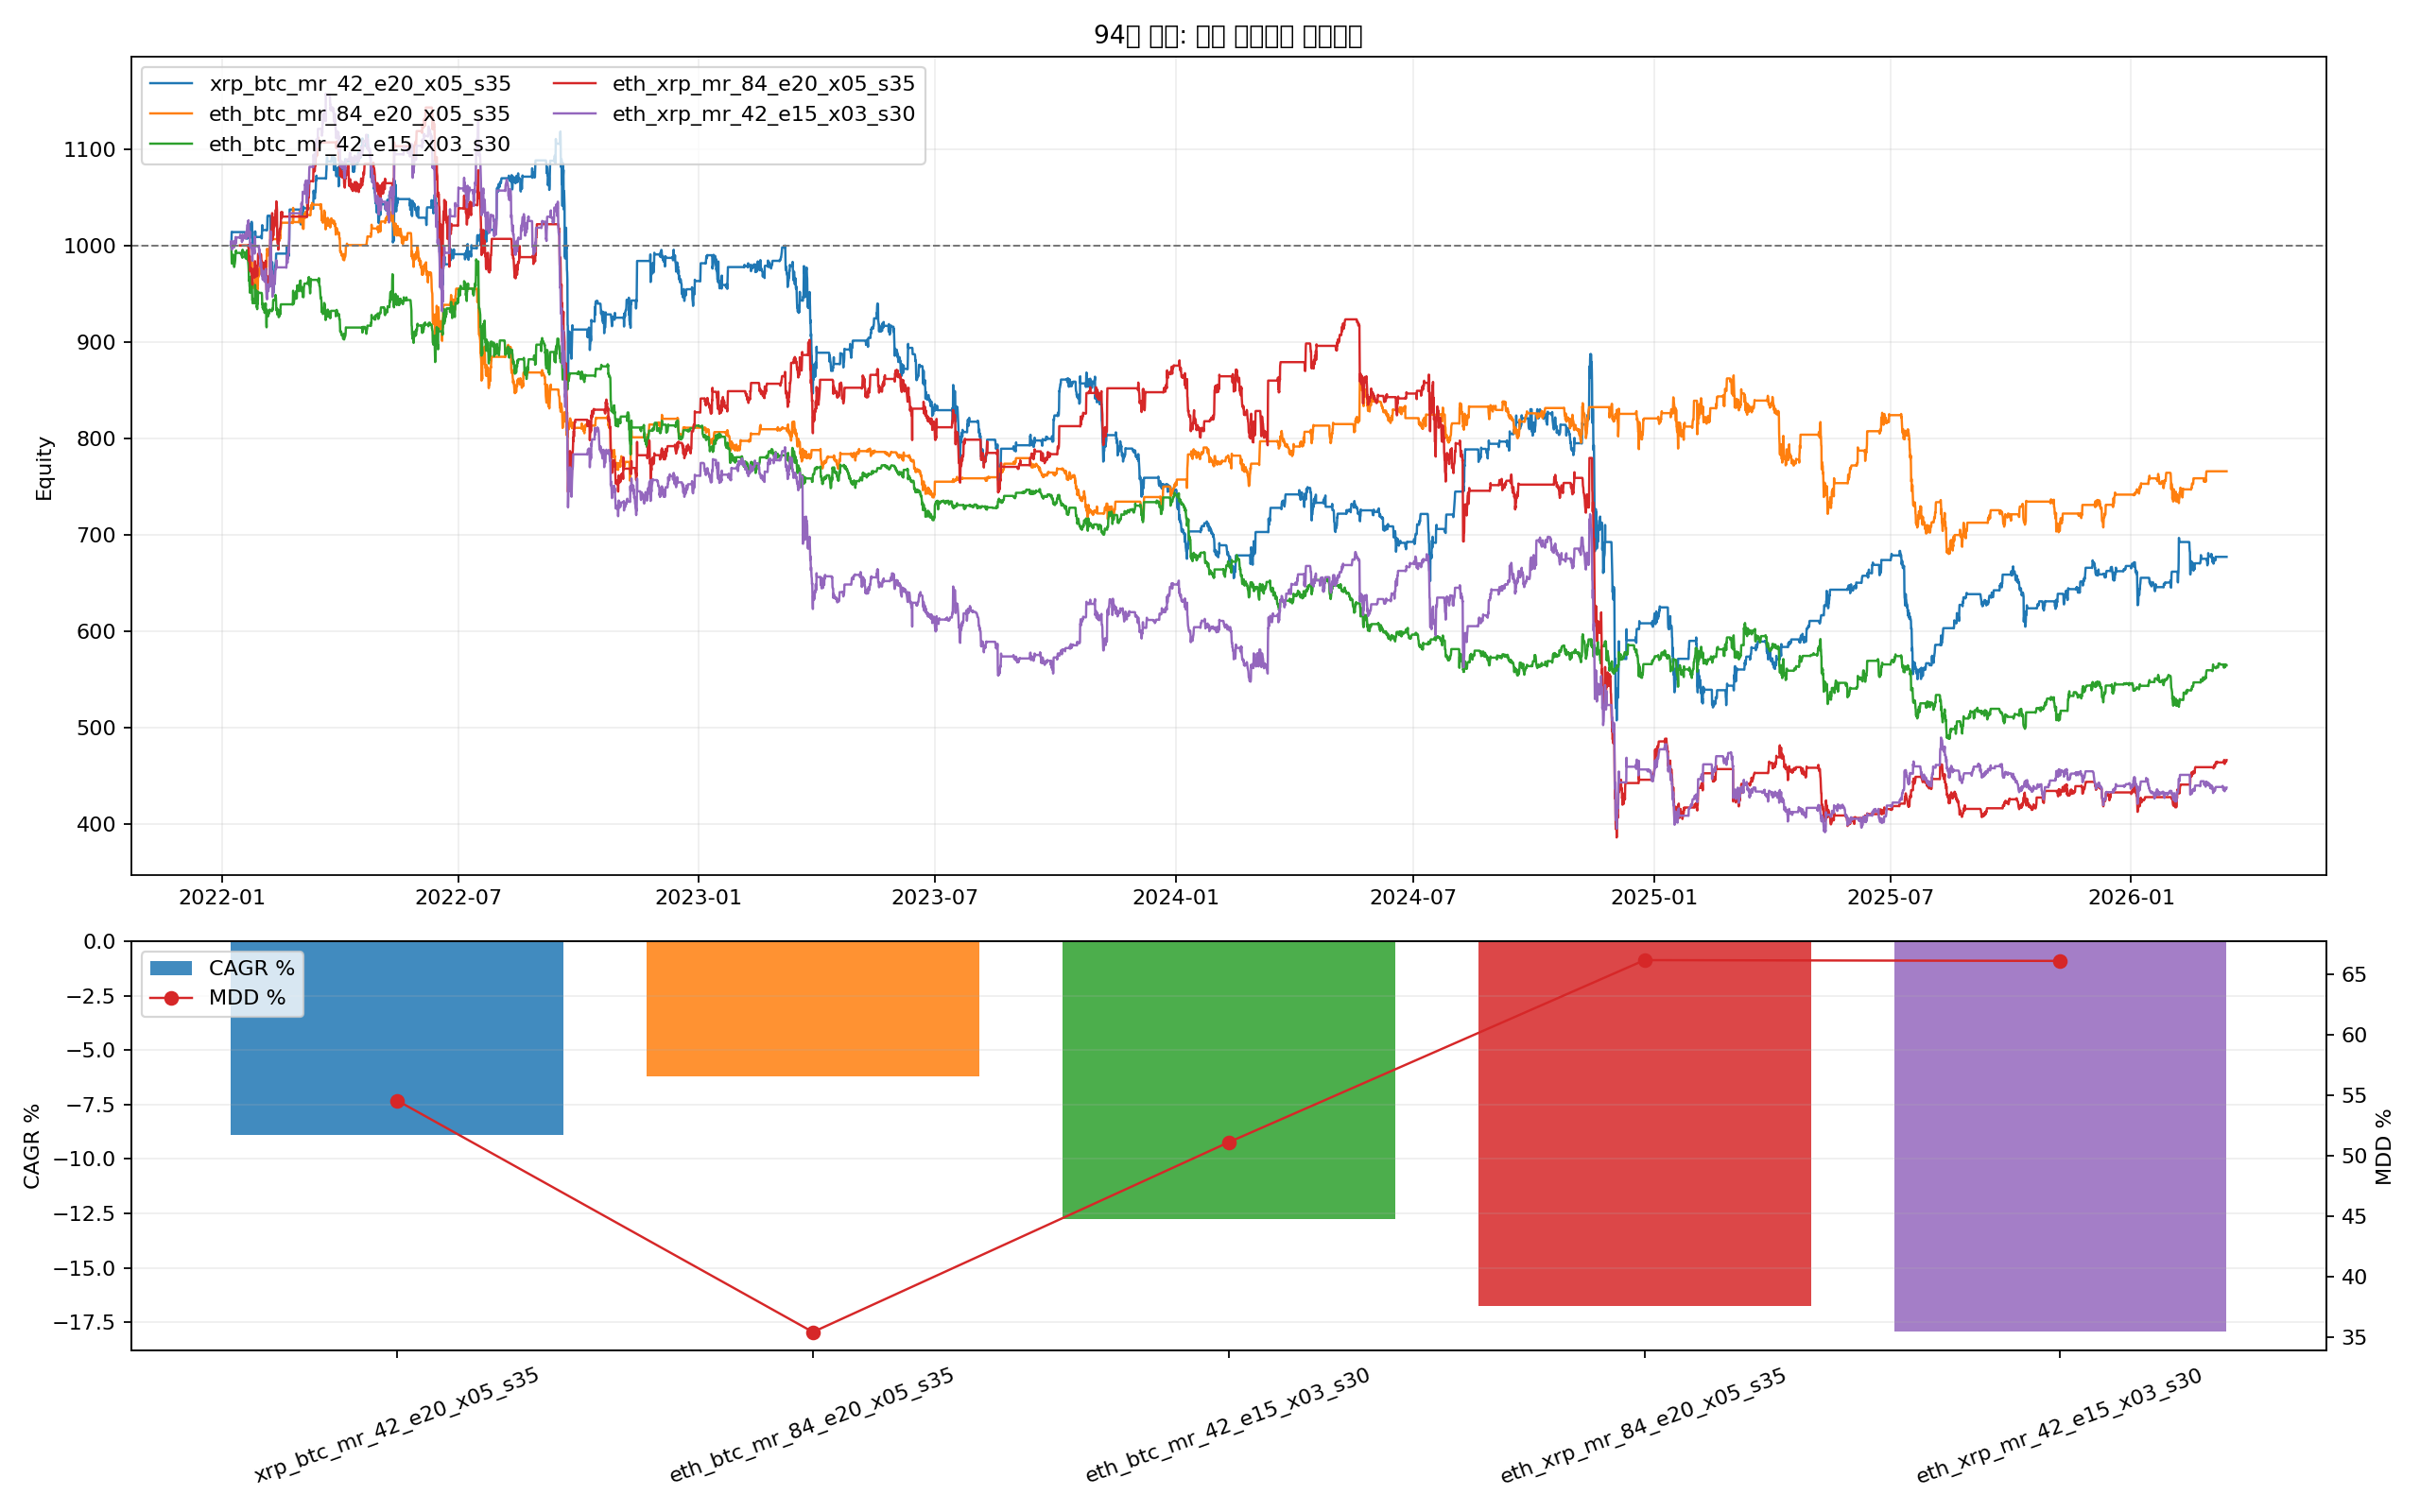

Source code (Python):
from __future__ import annotations

from pathlib import Path

import matplotlib.pyplot as plt
import numpy as np
import pandas as pd


OUT_BASE = "94_backtest_pair_spread_mean_reversion"
OUT_PNG = Path(f"{OUT_BASE}.png")
OUT_CSV = Path(f"{OUT_BASE}.csv")
OUT_MD = Path(f"{OUT_BASE}.md")
OUT_CURVES_CSV = Path(f"{OUT_BASE}_curves.csv")

DATA_DIR = Path("historical_data_mainnet")
START = "2022-01-01"
END = "2026-03-15"
INITIAL_CAPITAL = 1000.0
FEE_RATE = 0.0004

VARIANTS = [
    {"variant": "eth_btc_mr_42_e15_x03_s30", "a": "ETHUSDT", "b": "BTCUSDT", "lookback": 42, "entry_z": 1.5, "exit_z": 0.3, "stop_z": 3.0},
    {"variant": "eth_btc_mr_84_e20_x05_s35", "a": "ETHUSDT", "b": "BTCUSDT", "lookback": 84, "entry_z": 2.0, "exit_z": 0.5, "stop_z": 3.5},
    {"variant": "xrp_btc_mr_42_e20_x05_s35", "a": "XRPUSDT", "b": "BTCUSDT", "lookback": 42, "entry_z": 2.0, "exit_z": 0.5, "stop_z": 3.5},
    {"variant": "eth_xrp_mr_42_e15_x03_s30", "a": "ETHUSDT", "b": "XRPUSDT", "lookback": 42, "entry_z": 1.5, "exit_z": 0.3, "stop_z": 3.0},
    {"variant": "eth_xrp_mr_84_e20_x05_s35", "a": "ETHUSDT", "b": "XRPUSDT", "lookback": 84, "entry_z": 2.0, "exit_z": 0.5, "stop_z": 3.5},
]


def _fmt(v: float, digits: int = 4) -> str:
    if pd.isna(v):
        return "N/A"
    return f"{float(v):.{digits}f}"


def load_4h(symbol: str) -> pd.DataFrame:
    periods = [(START, "2024-12-31"), ("2025-01-01", END)]
    frames: list[pd.DataFrame] = []
    for start_date, end_date in periods:
        path = DATA_DIR / f"{symbol}_4h_{start_date}_{end_date}.pkl"
        if not path.exists():
            raise FileNotFoundError(path)
        df = pd.read_pickle(path)
        if not isinstance(df.index, pd.DatetimeIndex):
            df.index = pd.to_datetime(df.index)
        frames.append(df)
    out = pd.concat(frames)
    out = out[~out.index.duplicated(keep="first")].sort_index()
    return out[(out.index >= pd.Timestamp(START)) & (out.index <= pd.Timestamp(END))].copy()


def compute_curve_stats(curve: pd.DataFrame, col: str, initial_capital: float) -> dict:
    series = curve[col].astype(float)
    final_equity = float(series.iloc[-1])
    total_return_pct = ((final_equity / float(initial_capital)) - 1.0) * 100.0
    elapsed_days = (curve["timestamp"].iloc[-1] - curve["timestamp"].iloc[0]).total_seconds() / 86400.0
    years = max(elapsed_days / 365.25, 1e-9)
    cagr_pct = ((final_equity / float(initial_capital)) ** (1.0 / years) - 1.0) * 100.0
    dd = series / series.cummax() - 1.0
    mdd_pct = float(-dd.min() * 100.0)
    calmar = cagr_pct / mdd_pct if mdd_pct > 0 else np.nan
    return {
        "final_equity": final_equity,
        "total_return_pct": total_return_pct,
        "cagr_pct": cagr_pct,
        "max_drawdown_pct": mdd_pct,
        "calmar_ratio": calmar,
    }


def build_pair_df(price_map: dict[str, pd.DataFrame], cfg: dict) -> pd.DataFrame:
    df = pd.DataFrame(
        {
            "close_a": price_map[cfg["a"]]["close"],
            "close_b": price_map[cfg["b"]]["close"],
        }
    ).dropna()
    ratio = np.log(df["close_a"] / df["close_b"])
    ratio_mean = ratio.rolling(cfg["lookback"]).mean()
    ratio_std = ratio.rolling(cfg["lookback"]).std()
    df["zscore"] = ((ratio - ratio_mean) / ratio_std).shift(1)
    df["ret_a"] = df["close_a"].pct_change().fillna(0.0)
    df["ret_b"] = df["close_b"].pct_change().fillna(0.0)
    out = df.dropna().reset_index().rename(columns={"index": "timestamp"})
    return out


def run_variant(price_map: dict[str, pd.DataFrame], cfg: dict) -> tuple[pd.DataFrame, dict]:
    df = build_pair_df(price_map, cfg)
    capital = np.zeros(len(df), dtype=float)
    spread_side = np.zeros(len(df), dtype=int)
    gross_exposure = np.zeros(len(df), dtype=float)
    capital[0] = INITIAL_CAPITAL

    current_side = 0
    trades = 0
    fee_paid = 0.0
    prev_targets = np.zeros(2, dtype=float)

    for i in range(1, len(df)):
        cur_capital = capital[i - 1]
        cur_capital += cur_capital * (prev_targets[0] * float(df.loc[i, "ret_a"]) + prev_targets[1] * float(df.loc[i, "ret_b"]))

        z = float(df.loc[i, "zscore"])
        new_side = current_side
        if current_side == 0:
            if z <= -cfg["entry_z"]:
                new_side = 1
            elif z >= cfg["entry_z"]:
                new_side = -1
        elif current_side == 1:
            if z >= -cfg["exit_z"] or z <= -cfg["stop_z"]:
                new_side = 0
        else:
            if z <= cfg["exit_z"] or z >= cfg["stop_z"]:
                new_side = 0

        targets = np.zeros(2, dtype=float)
        if new_side == 1:
            targets[:] = [0.5, -0.5]
        elif new_side == -1:
            targets[:] = [-0.5, 0.5]

        turnover = float(np.abs(targets - prev_targets).sum())
        if turnover > 0:
            fee = cur_capital * turnover * FEE_RATE
            cur_capital -= fee
            fee_paid += fee
            trades += 1

        current_side = new_side
        prev_targets = targets.copy()
        capital[i] = cur_capital
        spread_side[i] = current_side
        gross_exposure[i] = float(np.abs(targets).sum())

    curve = df[["timestamp"]].copy()
    curve["variant"] = cfg["variant"]
    curve["equity"] = capital
    curve["spread_side"] = spread_side
    curve["gross_exposure"] = gross_exposure
    curve["pair"] = f"{cfg['a']}/{cfg['b']}"

    stats = compute_curve_stats(curve, "equity", INITIAL_CAPITAL)
    stats["variant"] = cfg["variant"]
    stats["pair"] = f"{cfg['a']}/{cfg['b']}"
    stats["trades"] = trades
    stats["fee_paid"] = fee_paid
    stats["avg_gross_exposure"] = float(pd.Series(gross_exposure[1:]).mean())
    return curve, stats


def save_plot(metrics_df: pd.DataFrame, curve_map: dict[str, pd.DataFrame]) -> None:
    fig, axes = plt.subplots(2, 1, figsize=(16, 10), sharex=False, gridspec_kw={"height_ratios": [2.0, 1.0]})
    ax_eq, ax_perf = axes
    cmap = plt.get_cmap("tab10")
    variants = metrics_df["variant"].tolist()
    colors = {variant: cmap(i % 10) for i, variant in enumerate(variants)}

    for variant in variants:
        curve = curve_map[variant]
        ax_eq.plot(curve["timestamp"], curve["equity"], linewidth=1.1, color=colors[variant], label=variant)
    ax_eq.axhline(INITIAL_CAPITAL, color="#777777", linestyle="--", linewidth=0.9)
    ax_eq.set_title("94번 연구: 페어 스프레드 평균회귀")
    ax_eq.set_ylabel("Equity")
    ax_eq.grid(True, alpha=0.2)
    ax_eq.legend(loc="upper left", ncol=2)

    ax_perf.bar(metrics_df["variant"], metrics_df["cagr_pct"], color=[colors[v] for v in variants], alpha=0.85, label="CAGR %")
    ax_perf.set_ylabel("CAGR %")
    ax_perf.grid(True, axis="y", alpha=0.2)
    ax_perf.tick_params(axis="x", rotation=20)
    ax_perf_t = ax_perf.twinx()
    ax_perf_t.plot(metrics_df["variant"], metrics_df["max_drawdown_pct"], color="#d62728", marker="o", linewidth=1.1, label="MDD %")
    ax_perf_t.set_ylabel("MDD %")
    h1, l1 = ax_perf.get_legend_handles_labels()
    h2, l2 = ax_perf_t.get_legend_handles_labels()
    ax_perf.legend(h1 + h2, l1 + l2, loc="upper left")

    fig.tight_layout()
    fig.savefig(OUT_PNG, dpi=160)
    plt.close(fig)


def save_report(metrics_df: pd.DataFrame) -> None:
    best = metrics_df.sort_values(["calmar_ratio", "cagr_pct"], ascending=[False, False]).iloc[0]
    lines: list[str] = []
    lines.append("# 94번 연구: 페어 스프레드 평균회귀")
    lines.append("")
    lines.append("## 설정")
    lines.append("- BTC/ETH/XRP 사이 비율 스프레드의 평균회귀만 먹는 시장중립 구조다.")
    lines.append("- z-score가 entry threshold를 넘으면 스프레드 진입, mean 근처로 돌아오면 청산한다.")
    lines.append("- 한쪽 자산을 50% 롱, 반대쪽을 50% 숏해서 gross exposure 100%를 유지한다.")
    lines.append("- 목적은 방향성 BTC 의존도를 낮춘 low-MDD 대안을 찾는 것이다.")
    lines.append("")
    lines.append("## 결과")
    lines.append("")
    lines.append("| Variant | Pair | Final Equity | CAGR % | MDD % | Calmar | Trades | Fee Paid |")
    lines.append("| --- | --- | ---: | ---: | ---: | ---: | ---: | ---: |")
    for _, row in metrics_df.iterrows():
        lines.append(
            f"| {row['variant']} | {row['pair']} | {_fmt(row['final_equity'])} | {_fmt(row['cagr_pct'])} | "
            f"{_fmt(row['max_drawdown_pct'])} | {_fmt(row['calmar_ratio'])} | {int(row['trades'])} | {_fmt(row['fee_paid'])} |"
        )
    lines.append("")
    lines.append("## 해석")
    lines.append(f"- best variant: `{best['variant']}`")
    lines.append("- 페어 전략은 절대 CAGR보다, 방향성 sleeve와 다른 경로를 만들어주는지가 더 중요하다.")
    lines.append("")
    lines.append("## 산출물")
    lines.append(f"- 플롯: `{OUT_PNG}`")
    lines.append(f"- 성과 CSV: `{OUT_CSV}`")
    lines.append(f"- 곡선 CSV: `{OUT_CURVES_CSV}`")
    lines.append(f"- 보고서: `{OUT_MD}`")
    OUT_MD.write_text("\n".join(lines), encoding="utf-8")


def run() -> None:
    symbols = sorted({cfg["a"] for cfg in VARIANTS} | {cfg["b"] for cfg in VARIANTS})
    price_map = {symbol: load_4h(symbol) for symbol in symbols}
    rows: list[dict] = []
    curve_rows: list[pd.DataFrame] = []
    curve_map: dict[str, pd.DataFrame] = {}

    for cfg in VARIANTS:
        curve, stats = run_variant(price_map, cfg)
        rows.append(stats)
        curve_rows.append(curve)
        curve_map[cfg["variant"]] = curve

    metrics_df = pd.DataFrame(rows).sort_values(["calmar_ratio", "cagr_pct"], ascending=[False, False]).reset_index(drop=True)
    curves_df = pd.concat(curve_rows, ignore_index=True)

    metrics_df.to_csv(OUT_CSV, index=False)
    curves_df.to_csv(OUT_CURVES_CSV, index=False)
    save_plot(metrics_df, curve_map)
    save_report(metrics_df)

    print(f"saved_plot={OUT_PNG}")
    print(f"saved_metrics={OUT_CSV}")
    print(f"saved_curves={OUT_CURVES_CSV}")
    print(f"saved_report={OUT_MD}")
    print(metrics_df.to_string(index=False))


if __name__ == "__main__":
    run()
